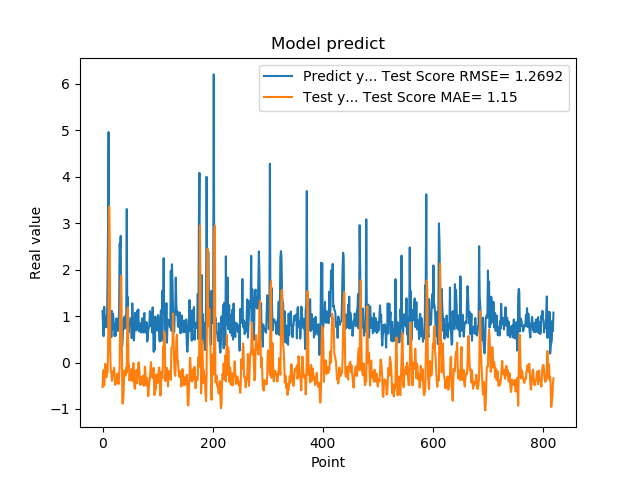

Values plotted in this chart, from the file beside it:
1.111775994300842507e+00, -5.293995708423964164e-01
7.566530108451843262e-01, -2.718555663558033242e-01
5.684260129928588867e-01, -1.594419459139869988e-01
1.201630949974060059e+00, -4.928251765787314276e-01
8.802530169486999512e-01, -2.404866152764416898e-01
8.531429767608642578e-01, -2.811347480607850544e-02
7.591750025749206543e-01, -2.445768350294521554e-01
1.005007982254028320e+00, -3.179147387000416103e-01
7.687720060348510742e-01, -2.310704856115080308e-01
1.740013241767883301e+00, -2.178808150119616316e-01
2.913533687591552734e+00, 1.937708501739944522e-01
4.963075160980224609e+00, 1.489447765956643854e+00
1.471215128898620605e+00, 3.358181023969179169e+00
1.000648975372314453e+00, 2.644851546893985716e+00
8.220189809799194336e-01, 2.126492763235623140e-01
9.362199902534482643e-01, -1.882324429556250789e-01
5.486897230148315430e-01, -2.317304675509014311e-01
1.111255049705505371e+00, -3.948772502099096027e-01
7.148039937019348145e-01, -3.047724232579019921e-01
1.052167057991027832e+00, -1.855289290345497610e-01
8.955980539321898304e-01, -2.318697804927752903e-01
7.769405245780944824e-01, -1.115919502040519928e-01
5.699509978294372559e-01, -2.807974312680190931e-01
8.244060277938842773e-01, -4.794167476032445419e-01
5.800840258598327637e-01, -4.569757034644555960e-01
9.488009810447691761e-01, -4.440817977311474207e-01
7.918390035629272461e-01, -3.780712684650408550e-01
6.937990188598632812e-01, -2.387240899823936391e-01
6.834830045700073242e-01, -3.953645246424738469e-01
9.433320164680479847e-01, -4.625186989862232756e-01
1.032713770866394043e+00, -3.153538765047555481e-01
2.556216001510620117e+00, -9.777965938585650441e-02
2.464895963668823242e+00, 8.125305760868113403e-01
2.728049993515014204e+00, 1.779534174694177073e+00
3.558506965637206476e-01, 1.873119541288020828e+00
3.262020051479339600e-01, 5.819360934245206840e-01
3.781589865684509277e-01, -8.851108028395741067e-01
6.306380033493041992e-01, -8.724477345770649261e-01
8.854129910469055176e-01, -6.913221555158253206e-01
9.743152856826782227e-01, -3.828134469696322095e-01
7.307389974594116211e-01, -1.690866209474937987e-01
9.521890282630921520e-01, -2.600138450343456586e-01
1.011654973030090332e+00, -2.801338760618606871e-01
7.643579840660095215e-01, -1.046941110628010624e-01
3.306220054626464844e+00, -2.164593246440513208e-01
7.543110251426696777e-01, 9.956882775032853683e-01
1.409499049186706321e+00, 1.184804366269749165e+00
6.401469707489013672e-01, -9.422433631182067790e-04
8.640019893646240234e-01, -4.952932387670000436e-02
8.469420075416564941e-01, -3.893323006229842953e-01
7.976629734039306641e-01, -2.584658797744565084e-01
9.555831551551821068e-01, -2.986556685167912617e-01
9.546210169792175293e-01, -2.356913425433827536e-01
5.251880288124084473e-01, -1.365747568334537143e-01
1.275226235389709695e+00, -3.981686712307649367e-01
8.355640172958374023e-01, -2.271460303807277537e-01
7.640249729156494141e-01, -1.028823159837316537e-02
4.752210080623626154e-01, -3.259441692196694551e-01
7.414129972457885742e-01, -5.449940171823747237e-01
1.069700956344604492e+00, -5.654059063150342901e-01
7.892770171165466309e-01, -2.046261019659681435e-01
... 759 more rows
